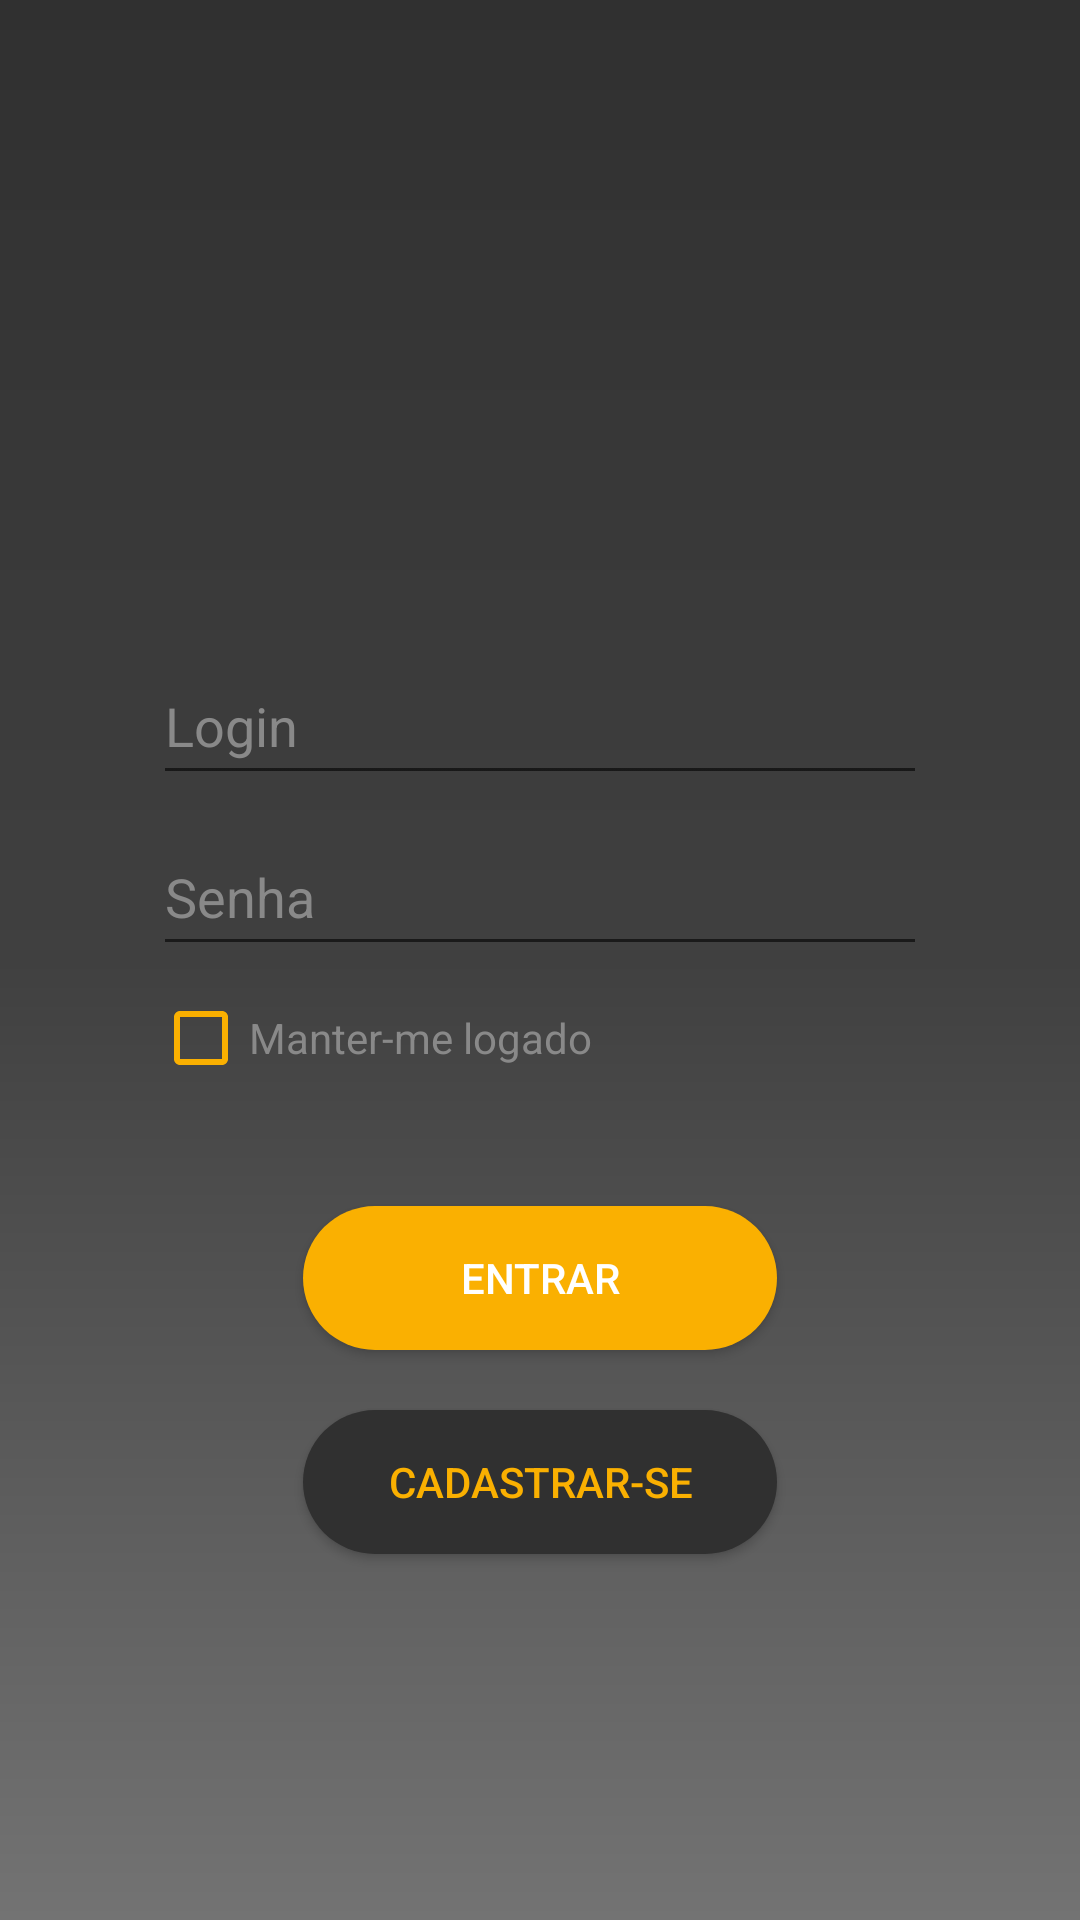

Layout XML and referenced resources for this Android screen:
<!-- AndroidManifest.xml: application theme AppTheme -->
<!-- res/layout/activity_login.xml -->
<?xml version="1.0" encoding="utf-8"?>
<android.support.constraint.ConstraintLayout xmlns:android="http://schemas.android.com/apk/res/android"
    xmlns:app="http://schemas.android.com/apk/res-auto"
    xmlns:tools="http://schemas.android.com/tools"
    android:layout_width="match_parent"
    android:layout_height="match_parent"
    tools:context=".Login"
    android:background="@drawable/gradient">

    <ImageView
        android:id="@+id/imageView2"
        android:layout_width="203dp"
        android:layout_height="121dp"
        android:layout_marginBottom="8dp"
        android:layout_marginEnd="8dp"
        android:layout_marginStart="8dp"
        android:layout_marginTop="8dp"
        app:layout_constraintBottom_toTopOf="@+id/editText2"
        app:layout_constraintEnd_toEndOf="parent"
        app:layout_constraintStart_toStartOf="parent"
        app:layout_constraintTop_toTopOf="parent"
        app:srcCompat="@drawable/buss_effect" />

    <Button
        android:id="@+id/buttonRegister"
        android:layout_width="158dp"
        android:layout_height="wrap_content"
        android:layout_marginBottom="8dp"
        android:layout_marginEnd="8dp"
        android:layout_marginStart="8dp"
        android:layout_marginTop="8dp"
        android:background="@drawable/button_style_background"
        android:text="@string/cadastrar_se"
        android:textColor="@color/YellowColor"
        app:layout_constraintBottom_toBottomOf="parent"
        app:layout_constraintEnd_toEndOf="parent"
        app:layout_constraintStart_toStartOf="parent"
        app:layout_constraintTop_toBottomOf="@+id/buttonLogin"
        app:layout_constraintVertical_bias="0.094" />

    <Button
        android:id="@+id/buttonLogin"
        android:layout_width="158dp"
        android:layout_height="wrap_content"
        android:layout_marginBottom="8dp"
        android:layout_marginEnd="8dp"
        android:layout_marginStart="8dp"
        android:layout_marginTop="40dp"
        android:background="@drawable/button_style"
        android:text="@string/entrar"
        android:textColor="@color/TextWhite"
        app:layout_constraintBottom_toBottomOf="parent"
        app:layout_constraintEnd_toEndOf="parent"
        app:layout_constraintStart_toStartOf="parent"
        app:layout_constraintTop_toBottomOf="@+id/checkBox"
        app:layout_constraintVertical_bias="0.0" />

    <EditText
        android:id="@+id/editText"
        android:layout_width="258dp"
        android:layout_height="49dp"
        android:layout_marginBottom="8dp"
        android:layout_marginEnd="8dp"
        android:layout_marginStart="8dp"
        android:layout_marginTop="8dp"
        android:ems="10"
        android:hint="@string/senha"
        android:inputType="textPassword"
        android:textColor="@color/Text"
        android:textColorHint="@color/Text"
        app:layout_constraintBottom_toBottomOf="parent"
        app:layout_constraintEnd_toEndOf="parent"
        app:layout_constraintStart_toStartOf="parent"
        app:layout_constraintTop_toBottomOf="@+id/editText2"
        app:layout_constraintVertical_bias="0.0" />

    <EditText
        android:id="@+id/editText2"
        android:layout_width="258dp"
        android:layout_height="49dp"
        android:layout_marginBottom="8dp"
        android:layout_marginEnd="8dp"
        android:layout_marginStart="8dp"
        android:layout_marginTop="216dp"
        android:ems="10"
        android:hint="@string/login"
        android:inputType="textPersonName"
        android:textColor="@color/Text"
        android:textColorHint="@color/Text"
        app:layout_constraintBottom_toBottomOf="parent"
        app:layout_constraintEnd_toEndOf="parent"
        app:layout_constraintStart_toStartOf="parent"
        app:layout_constraintTop_toTopOf="parent"
        app:layout_constraintVertical_bias="0.0" />

    <CheckBox
        android:id="@+id/checkBox"
        android:layout_width="wrap_content"
        android:layout_height="wrap_content"
        android:layout_marginBottom="8dp"
        android:layout_marginEnd="8dp"
        android:layout_marginStart="8dp"
        android:layout_marginTop="8dp"
        android:buttonTint="@color/YellowColor"
        android:checked="false"
        android:text="@string/manter_me_logado"
        android:textColor="@color/Text"
        app:layout_constraintBottom_toBottomOf="parent"
        app:layout_constraintEnd_toEndOf="parent"
        app:layout_constraintHorizontal_bias="0.217"
        app:layout_constraintStart_toStartOf="parent"
        app:layout_constraintTop_toBottomOf="@+id/editText"
        app:layout_constraintVertical_bias="0.0" />

</android.support.constraint.ConstraintLayout>
<!-- resources referenced by this layout -->
<resources>
  <color name="Text">#898989</color>
  <color name="TextWhite">#ffffff</color>
  <color name="YellowColor">#FAB001</color>
  <!-- drawable button_style (drawable) -->
  <?xml version="1.0" encoding="utf-8"?>
  <shape xmlns:android="http://schemas.android.com/apk/res/android"
      android:shape="rectangle"
      >
  
      <solid android:color="@color/YellowColor" />
      <corners
          android:radius="40dp"
          />
  
  
  
  </shape>
  <!-- drawable button_style_background (drawable) -->
  <?xml version="1.0" encoding="utf-8"?>
  <shape xmlns:android="http://schemas.android.com/apk/res/android"
      android:shape="rectangle"
      >
  
      <solid android:color="@color/GrayColor" />
      <corners
          android:radius="40dp"
          />
  
  
  
  </shape>
  <!-- drawable gradient (drawable) -->
  <shape xmlns:android="http://schemas.android.com/apk/res/android"
      android:shape="rectangle" >
      <gradient
          android:startColor="@color/GrayColor"
          android:centerColor="@color/GrayColorHalf"
          android:endColor="@color/GrayColorLight"
          android:angle="-180"/>
  </shape>
  <string name="cadastrar_se">CADASTRAR-SE</string>
  <string name="entrar">Entrar</string>
  <string name="login">Login</string>
  <string name="manter_me_logado">Manter-me logado</string>
  <string name="senha">Senha</string>
  <style name="AppTheme" parent="Theme.AppCompat.Light.NoActionBar">
          
          <item name="colorPrimary">@color/GrayColor</item>
          <item name="colorPrimaryDark">@color/GrayColorLight</item>
          <item name="colorAccent">@color/colorAccent</item>
      </style>
  <color name="GrayColor">#303030</color>
  <color name="GrayColorHalf">#404040</color>
  <color name="GrayColorLight">#737373</color>
  <color name="colorAccent">#FF4081</color>
</resources>
